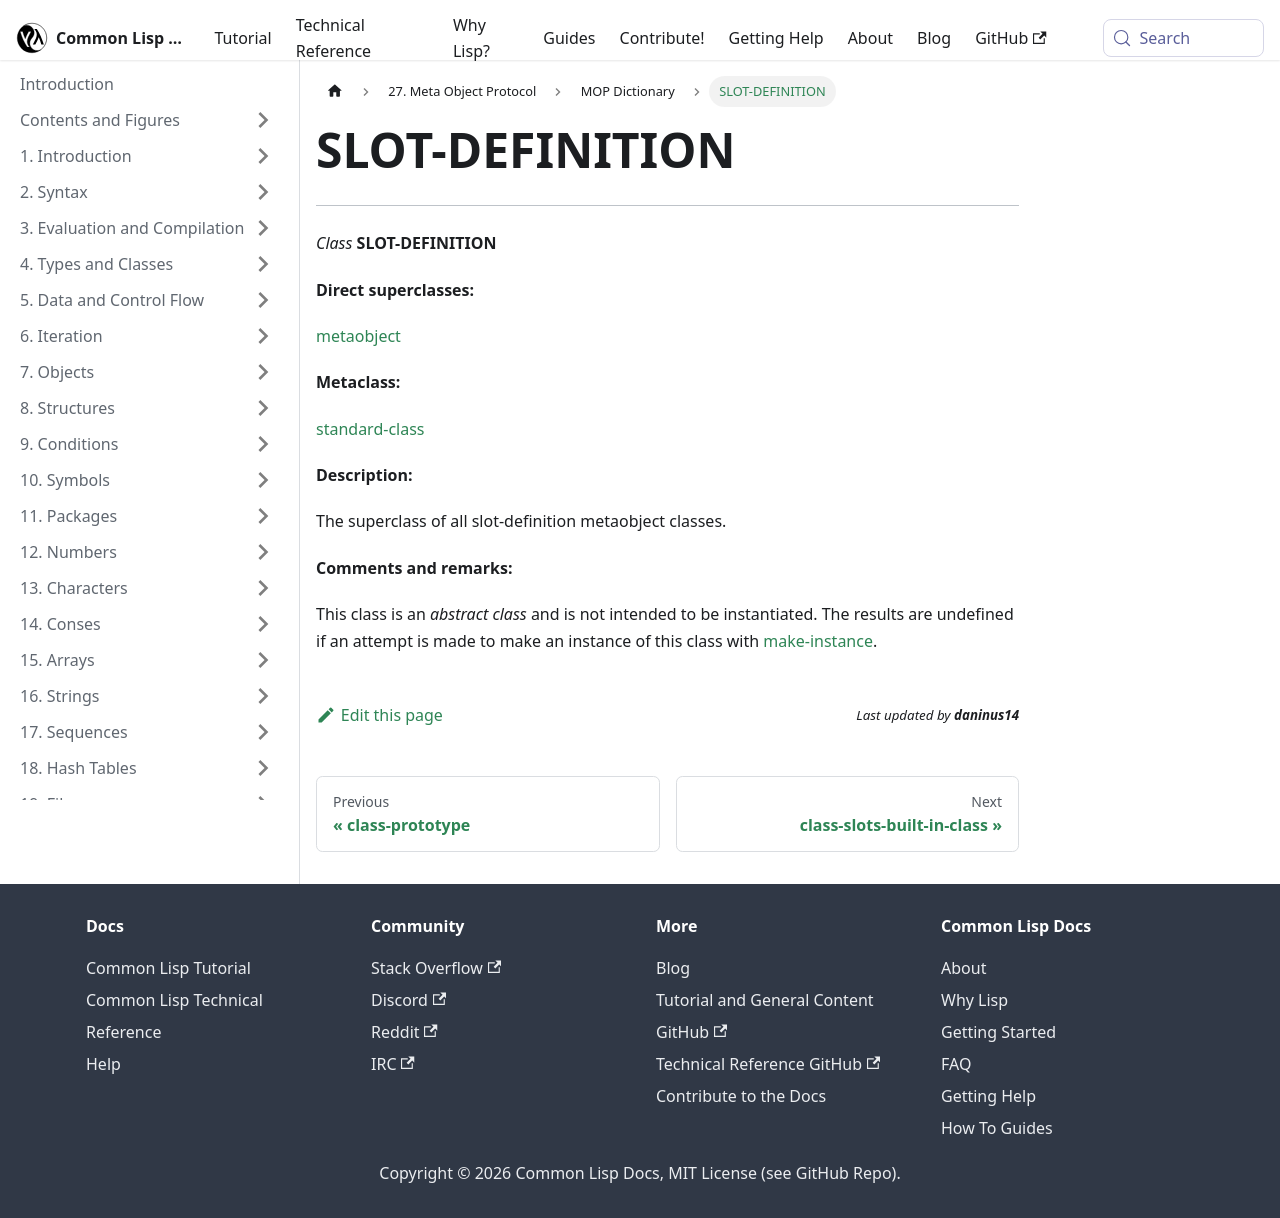

repository: lisp-docs/cl-language-reference · page: meta-object-protocol/dictionary/class-slot-definition.html · generator: docusaurus

SLOT-DEFINITION
===============

------------------------------------------------------------------------

*Class* **SLOT-DEFINITION**

**Direct superclasses:**

[metaobject](/meta-object-protocol/dictionary/class-metaobject)

**Metaclass:**

[standard-class](/meta-object-protocol/dictionary/class-standard-class)

**Description:**

The superclass of all slot-definition metaobject classes.

**Comments and remarks:**

This class is an *abstract class* and is not intended to be instantiated. The results are undefined if an attempt is made to make an instance of this class with [make-instance](/meta-object-protocol/dictionary/make-instance).
